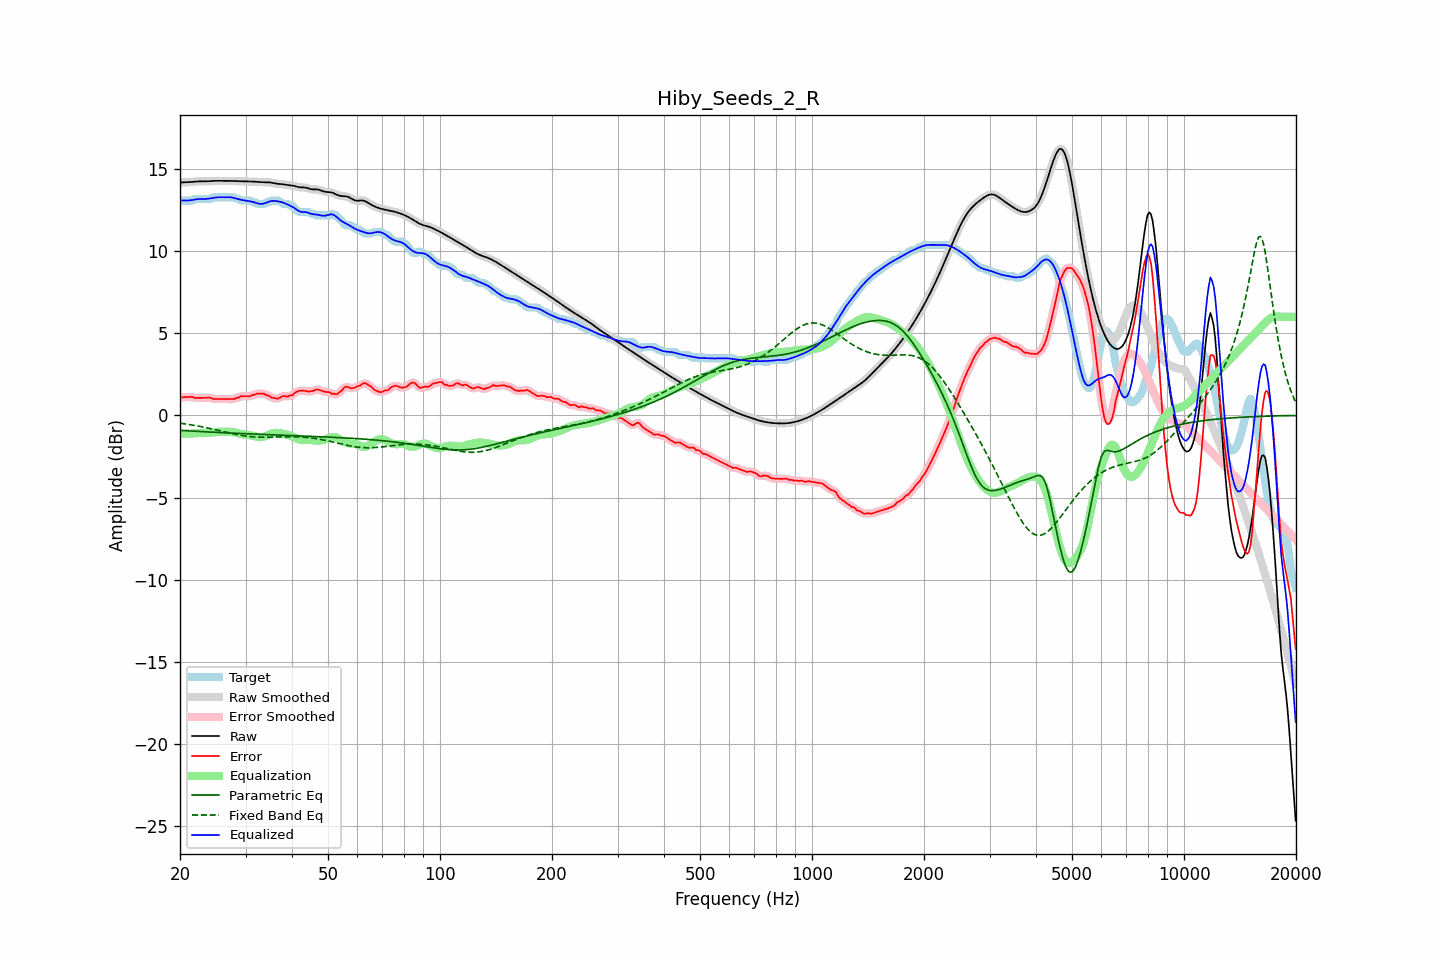

Source data for this figure (header and first rows):
frequency, raw, error, smoothed, error_smoothed, equalization, parametric_eq, fixed_band_eq, equalized_raw, equalized_smoothed, target
20.00, 14.17, 1.07, 14.17, 1.08, -1.09, -0.91, -0.47, 13.08, 13.08, 13.10
20.20, 14.17, 1.10, 14.17, 1.09, -1.10, -0.92, -0.48, 13.08, 13.08, 13.07
20.40, 14.18, 1.11, 14.18, 1.10, -1.10, -0.92, -0.50, 13.08, 13.07, 13.07
20.61, 14.18, 1.11, 14.18, 1.11, -1.11, -0.93, -0.51, 13.07, 13.07, 13.07
20.81, 14.18, 1.11, 14.18, 1.11, -1.11, -0.93, -0.53, 13.07, 13.07, 13.07
21.02, 14.19, 1.12, 14.19, 1.12, -1.11, -0.94, -0.54, 13.08, 13.08, 13.07
21.23, 14.19, 1.12, 14.19, 1.13, -1.11, -0.95, -0.56, 13.08, 13.08, 13.07
21.44, 14.20, 1.13, 14.20, 1.12, -1.11, -0.95, -0.57, 13.09, 13.09, 13.07
21.66, 14.21, 1.12, 14.21, 1.11, -1.10, -0.96, -0.59, 13.11, 13.11, 13.09
21.87, 14.22, 1.06, 14.22, 1.08, -1.09, -0.96, -0.61, 13.13, 13.13, 13.16
22.09, 14.23, 1.06, 14.23, 1.07, -1.08, -0.97, -0.63, 13.15, 13.15, 13.17
22.31, 14.24, 1.07, 14.24, 1.06, -1.08, -0.97, -0.64, 13.16, 13.16, 13.17
22.54, 14.24, 1.07, 14.24, 1.07, -1.07, -0.98, -0.66, 13.17, 13.17, 13.17
22.76, 14.24, 1.07, 14.24, 1.07, -1.07, -0.98, -0.68, 13.17, 13.17, 13.17
22.99, 14.24, 1.07, 14.24, 1.07, -1.07, -0.99, -0.70, 13.17, 13.17, 13.17
23.22, 14.24, 1.07, 14.24, 1.07, -1.07, -0.99, -0.72, 13.17, 13.17, 13.17
23.45, 14.24, 1.07, 14.24, 1.07, -1.07, -1.00, -0.74, 13.17, 13.17, 13.17
23.69, 14.24, 1.07, 14.24, 1.08, -1.07, -1.00, -0.76, 13.18, 13.18, 13.17
23.92, 14.25, 1.08, 14.25, 1.08, -1.06, -1.01, -0.78, 13.19, 13.19, 13.17
24.16, 14.26, 1.09, 14.26, 1.06, -1.05, -1.01, -0.80, 13.21, 13.21, 13.17
24.40, 14.26, 1.02, 14.26, 1.04, -1.04, -1.02, -0.82, 13.22, 13.22, 13.24
24.65, 14.27, 1.00, 14.27, 1.01, -1.03, -1.02, -0.85, 13.24, 13.24, 13.27
24.89, 14.27, 1.00, 14.27, 1.00, -1.02, -1.03, -0.87, 13.25, 13.25, 13.27
25.14, 14.27, 1.00, 14.27, 1.00, -1.01, -1.03, -0.89, 13.27, 13.27, 13.27
25.39, 14.27, 1.00, 14.27, 1.00, -1.00, -1.04, -0.91, 13.27, 13.27, 13.27
25.65, 14.27, 1.00, 14.27, 1.00, -1.00, -1.04, -0.94, 13.28, 13.28, 13.27
25.91, 14.27, 1.00, 14.27, 1.00, -1.00, -1.05, -0.96, 13.27, 13.27, 13.27
26.16, 14.27, 1.00, 14.27, 1.00, -0.99, -1.05, -0.98, 13.27, 13.27, 13.27
26.43, 14.27, 1.00, 14.27, 1.00, -0.99, -1.06, -1.01, 13.27, 13.27, 13.27
26.69, 14.27, 1.00, 14.27, 1.00, -0.99, -1.06, -1.03, 13.28, 13.28, 13.27
26.96, 14.27, 1.00, 14.27, 1.00, -0.99, -1.07, -1.05, 13.28, 13.28, 13.27
27.23, 14.27, 1.00, 14.27, 1.00, -0.99, -1.07, -1.07, 13.27, 13.27, 13.27
27.50, 14.27, 1.00, 14.27, 0.99, -1.00, -1.08, -1.09, 13.26, 13.26, 13.27
27.77, 14.26, 0.99, 14.26, 1.00, -1.02, -1.08, -1.12, 13.25, 13.25, 13.27
28.05, 14.26, 1.00, 14.26, 1.02, -1.04, -1.08, -1.14, 13.22, 13.22, 13.26
28.33, 14.26, 1.07, 14.26, 1.04, -1.06, -1.09, -1.16, 13.19, 13.19, 13.19
28.62, 14.25, 1.08, 14.25, 1.09, -1.08, -1.09, -1.18, 13.17, 13.17, 13.17
28.90, 14.25, 1.10, 14.25, 1.12, -1.11, -1.10, -1.19, 13.14, 13.14, 13.14
29.19, 14.24, 1.17, 14.24, 1.15, -1.13, -1.10, -1.21, 13.12, 13.12, 13.07
29.48, 14.24, 1.17, 14.24, 1.17, -1.15, -1.11, -1.23, 13.10, 13.10, 13.07
29.78, 14.24, 1.17, 14.24, 1.18, -1.16, -1.11, -1.24, 13.08, 13.08, 13.07
30.08, 14.24, 1.17, 14.24, 1.17, -1.17, -1.11, -1.26, 13.07, 13.07, 13.07
30.38, 14.24, 1.17, 14.24, 1.16, -1.18, -1.12, -1.27, 13.05, 13.05, 13.07
30.68, 14.24, 1.17, 14.24, 1.17, -1.20, -1.12, -1.28, 13.04, 13.04, 13.07
30.99, 14.23, 1.18, 14.23, 1.19, -1.21, -1.13, -1.29, 13.02, 13.02, 13.05
31.30, 14.23, 1.24, 14.23, 1.22, -1.23, -1.13, -1.30, 12.99, 12.99, 12.99
31.61, 14.22, 1.25, 14.22, 1.26, -1.26, -1.14, -1.31, 12.97, 12.97, 12.97
31.93, 14.22, 1.27, 14.22, 1.29, -1.28, -1.14, -1.31, 12.94, 12.94, 12.94
32.24, 14.21, 1.33, 14.21, 1.31, -1.30, -1.14, -1.32, 12.91, 12.91, 12.88
32.57, 14.20, 1.33, 14.20, 1.33, -1.32, -1.15, -1.32, 12.88, 12.88, 12.87
32.89, 14.20, 1.33, 14.20, 1.34, -1.32, -1.15, -1.33, 12.87, 12.87, 12.87
33.22, 14.19, 1.32, 14.19, 1.33, -1.32, -1.16, -1.33, 12.87, 12.87, 12.87
33.55, 14.19, 1.32, 14.19, 1.30, -1.30, -1.16, -1.33, 12.89, 12.89, 12.87
33.89, 14.19, 1.28, 14.19, 1.28, -1.27, -1.16, -1.33, 12.92, 12.92, 12.91
34.23, 14.19, 1.22, 14.19, 1.24, -1.23, -1.17, -1.33, 12.96, 12.96, 12.97
34.57, 14.18, 1.21, 14.18, 1.20, -1.19, -1.17, -1.33, 12.99, 12.99, 12.97
34.92, 14.17, 1.16, 14.17, 1.15, -1.15, -1.17, -1.32, 13.03, 13.03, 13.01
35.27, 14.16, 1.09, 14.16, 1.11, -1.11, -1.18, -1.32, 13.05, 13.05, 13.07
35.62, 14.14, 1.07, 14.14, 1.06, -1.08, -1.18, -1.32, 13.06, 13.06, 13.07
35.97, 14.11, 1.04, 14.12, 1.04, -1.06, -1.19, -1.32, 13.05, 13.05, 13.07
... 635 more rows
